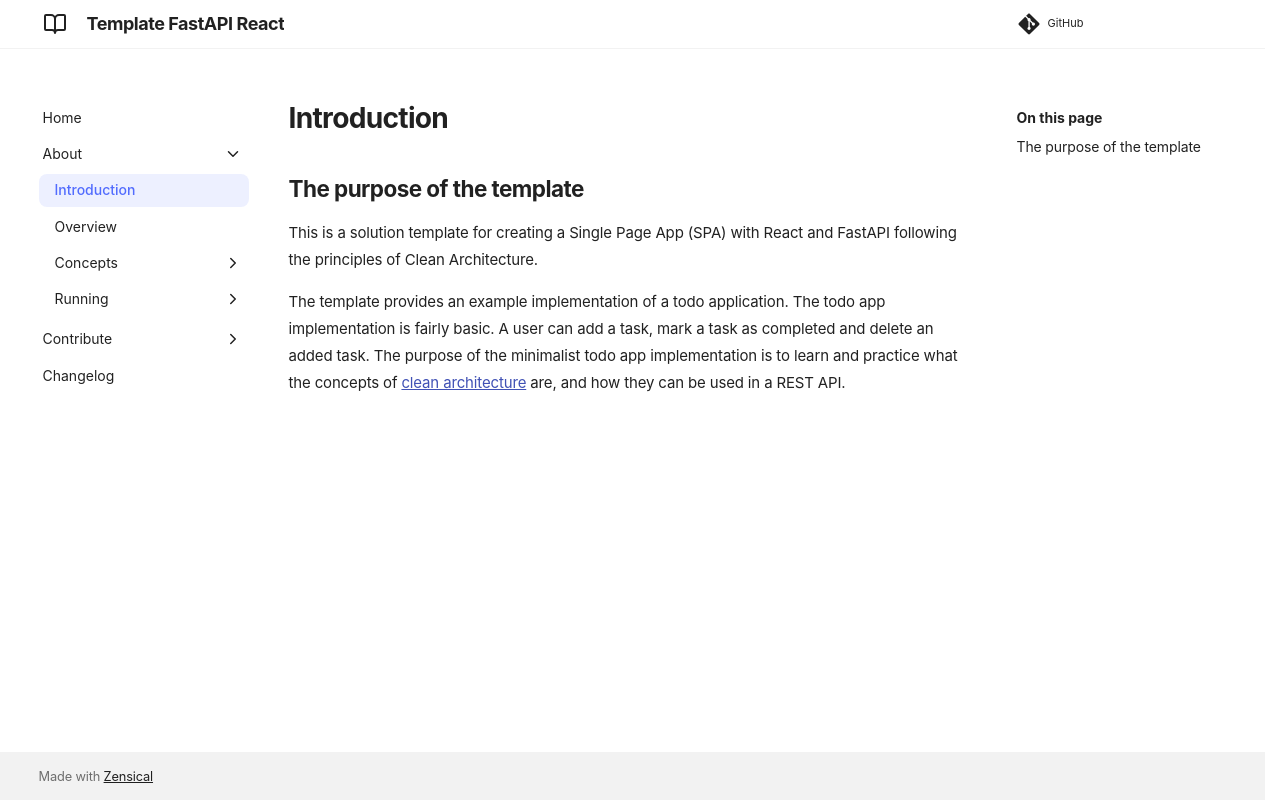

repository: equinor/template-fastapi-react · page: about/01-introduction/index.html · generator: mkdocs

# Introduction

## The purpose of the template

This is a solution template for creating a Single Page App (SPA) with React and FastAPI following the principles of Clean Architecture.

The template provides an example implementation of a todo application. The todo app implementation is fairly basic. A user can add a task, mark a task as completed and delete an added task. The purpose of the minimalist todo app implementation is to learn and practice what the concepts of [clean architecture](../contribute/development-guide/coding/01-architecture.md) are, and how they can be used in a REST API.
